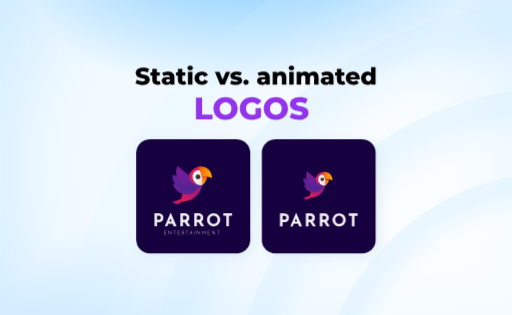
t = 0.00 s
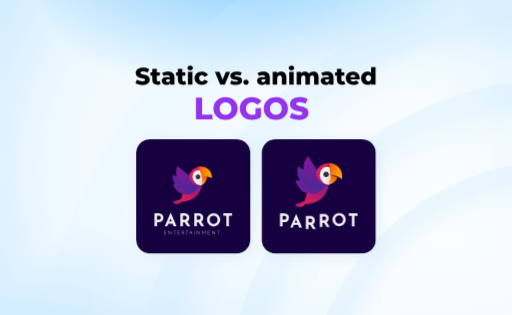
t = 0.67 s
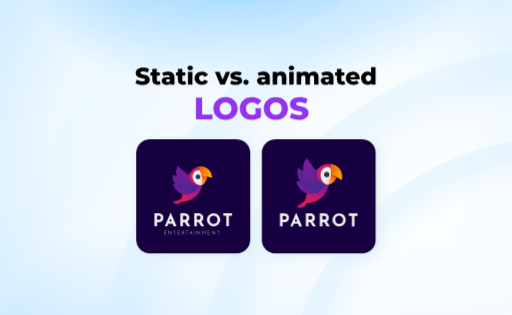
t = 1.33 s
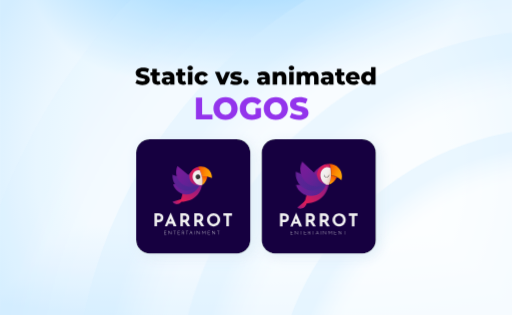
t = 2.00 s
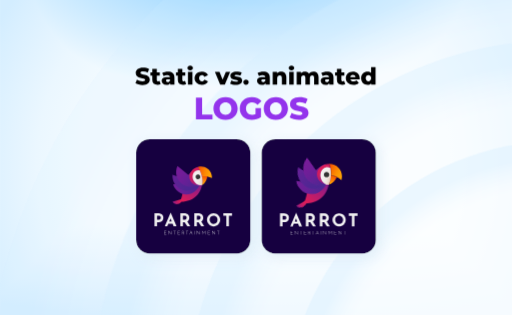
t = 2.67 s
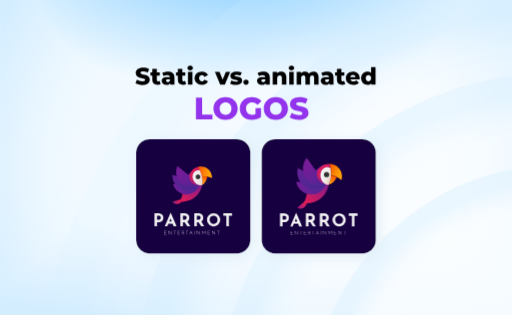
t = 3.33 s

The animated SVG that drew these frames (rendered in a browser with its animation timeline set to each time). Animation: 20 CSS @keyframes rules; one cycle of 4.00 s, repeats indefinitely.

<svg id="eme80RlWpH21" xmlns="http://www.w3.org/2000/svg" xmlns:xlink="http://www.w3.org/1999/xlink" viewBox="0 0 1300 800" shape-rendering="geometricPrecision" text-rendering="geometricPrecision" width="1300" height="800">
<style><![CDATA[
#eme80RlWpH26_ts {animation: eme80RlWpH26_ts__ts 4000ms linear infinite normal forwards}@keyframes eme80RlWpH26_ts__ts { 0% {transform: translate(1423px,1054.5px) scale(1,1)} 1.25% {transform: translate(1423px,1054.5px) scale(1,1);animation-timing-function: cubic-bezier(0.42,0,0.58,1)} 50% {transform: translate(1423px,1054.5px) scale(1.178274,1.178274);animation-timing-function: cubic-bezier(0.42,0,0.58,1)} 97.5% {transform: translate(1423px,1054.5px) scale(1,1)} 100% {transform: translate(1423px,1054.5px) scale(1,1)}} #eme80RlWpH27_ts {animation: eme80RlWpH27_ts__ts 4000ms linear infinite normal forwards}@keyframes eme80RlWpH27_ts__ts { 0% {transform: translate(1423.000122px,1054.500122px) scale(1,1)} 2.5% {transform: translate(1423.000122px,1054.500122px) scale(1,1);animation-timing-function: cubic-bezier(0.42,0,0.58,1)} 51.25% {transform: translate(1423.000122px,1054.500122px) scale(1.178274,1.178274);animation-timing-function: cubic-bezier(0.42,0,0.58,1)} 98.75% {transform: translate(1423.000122px,1054.500122px) scale(1,1)} 100% {transform: translate(1423.000122px,1054.500122px) scale(1,1)}} #eme80RlWpH28_ts {animation: eme80RlWpH28_ts__ts 4000ms linear infinite normal forwards}@keyframes eme80RlWpH28_ts__ts { 0% {transform: translate(1422.999939px,1054.499939px) scale(1,1)} 3.75% {transform: translate(1422.999939px,1054.499939px) scale(1,1);animation-timing-function: cubic-bezier(0.42,0,0.58,1)} 52.5% {transform: translate(1422.999939px,1054.499939px) scale(1.178274,1.178274);animation-timing-function: cubic-bezier(0.42,0,0.58,1)} 100% {transform: translate(1422.999939px,1054.499939px) scale(1,1)}} #eme80RlWpH29_ts {animation: eme80RlWpH29_ts__ts 4000ms linear infinite normal forwards}@keyframes eme80RlWpH29_ts__ts { 0% {transform: translate(1423px,1054.5px) scale(1,1);animation-timing-function: cubic-bezier(0.42,0,0.58,1)} 48.75% {transform: translate(1423px,1054.5px) scale(1.178274,1.178274);animation-timing-function: cubic-bezier(0.42,0,0.58,1)} 96.25% {transform: translate(1423px,1054.5px) scale(1,1)} 100% {transform: translate(1423px,1054.5px) scale(1,1)}} #eme80RlWpH253_ts {animation: eme80RlWpH253_ts__ts 4000ms linear infinite normal forwards}@keyframes eme80RlWpH253_ts__ts { 0% {transform: translate(302.387596px,234.251274px) scale(0.65,0.65);animation-timing-function: cubic-bezier(0.175,0.885,0.32,1.275)} 25% {transform: translate(302.387596px,234.251274px) scale(1,1)} 90% {transform: translate(302.387596px,234.251274px) scale(1,1);animation-timing-function: cubic-bezier(0.68,-0.55,0.265,1.55)} 100% {transform: translate(302.387596px,234.251274px) scale(0.65,0.65)}} #eme80RlWpH256_tr {animation: eme80RlWpH256_tr__tr 4000ms linear infinite normal forwards}@keyframes eme80RlWpH256_tr__tr { 0% {transform: translate(331.399262px,226.385874px) rotate(0deg)} 5% {transform: translate(331.399262px,226.385874px) rotate(8.349002deg)} 12.5% {transform: translate(331.399262px,226.385874px) rotate(0deg)} 17.5% {transform: translate(331.399262px,226.385874px) rotate(8.349002deg)} 25% {transform: translate(331.399262px,226.385874px) rotate(0deg)} 37.5% {transform: translate(331.399262px,226.385874px) rotate(8.349002deg)} 52.5% {transform: translate(331.399262px,226.385874px) rotate(-4.130116deg)} 67.5% {transform: translate(331.399262px,226.385874px) rotate(6.13516deg);animation-timing-function: cubic-bezier(0.39,0.575,0.565,1)} 80% {transform: translate(331.399262px,226.385874px) rotate(-4.130116deg)} 85% {transform: translate(331.399262px,226.385874px) rotate(8.349002deg)} 90% {transform: translate(331.399262px,226.385874px) rotate(-4.130116deg)} 95% {transform: translate(331.399262px,226.385874px) rotate(8.349002deg)} 100% {transform: translate(331.399262px,226.385874px) rotate(0deg)}} #eme80RlWpH257_tr {animation: eme80RlWpH257_tr__tr 4000ms linear infinite normal forwards}@keyframes eme80RlWpH257_tr__tr { 0% {transform: translate(330.162997px,222.471037px) rotate(0deg)} 5% {transform: translate(330.162997px,222.471037px) rotate(16.009602deg)} 12.5% {transform: translate(330.162997px,222.471037px) rotate(0deg)} 17.5% {transform: translate(330.162997px,222.471037px) rotate(16.009602deg)} 25% {transform: translate(330.162997px,222.471037px) rotate(0deg)} 37.5% {transform: translate(330.162997px,222.471037px) rotate(16.009602deg)} 52.5% {transform: translate(330.162997px,222.471037px) rotate(0deg)} 67.5% {transform: translate(330.162997px,222.471037px) rotate(12.389701deg);animation-timing-function: cubic-bezier(0.39,0.575,0.565,1)} 80% {transform: translate(330.162997px,222.471037px) rotate(0deg)} 85% {transform: translate(330.162997px,222.471037px) rotate(16.009602deg)} 90% {transform: translate(330.162997px,222.471037px) rotate(0deg)} 95% {transform: translate(330.162997px,222.471037px) rotate(16.009602deg)} 100% {transform: translate(330.162997px,222.471037px) rotate(0deg)}} #eme80RlWpH258_tr {animation: eme80RlWpH258_tr__tr 4000ms linear infinite normal forwards}@keyframes eme80RlWpH258_tr__tr { 0% {transform: translate(326.995069px,218.324399px) rotate(0deg)} 5% {transform: translate(326.995069px,218.324399px) rotate(21.846117deg)} 12.5% {transform: translate(326.995069px,218.324399px) rotate(0deg)} 17.5% {transform: translate(326.995069px,218.324399px) rotate(21.846117deg)} 25% {transform: translate(326.995069px,218.324399px) rotate(0deg)} 37.5% {transform: translate(326.995069px,218.324399px) rotate(21.846117deg)} 52.5% {transform: translate(326.995069px,218.324399px) rotate(0deg)} 67.5% {transform: translate(326.995069px,218.324399px) rotate(16.407214deg);animation-timing-function: cubic-bezier(0.39,0.575,0.565,1)} 80% {transform: translate(326.995069px,218.324399px) rotate(0deg)} 85% {transform: translate(326.995069px,218.324399px) rotate(21.846117deg)} 90% {transform: translate(326.995069px,218.324399px) rotate(0deg)} 95% {transform: translate(326.995069px,218.324399px) rotate(21.846117deg)} 100% {transform: translate(326.995069px,218.324399px) rotate(0deg)}} #eme80RlWpH259_tr {animation: eme80RlWpH259_tr__tr 4000ms linear infinite normal forwards}@keyframes eme80RlWpH259_tr__tr { 0% {transform: translate(349.966333px,220.737874px) rotate(-15.468541deg)} 10% {transform: translate(349.966333px,220.737874px) rotate(-15.468541deg);animation-timing-function: cubic-bezier(0.175,0.885,0.32,1.275)} 42.5% {transform: translate(349.966333px,220.737874px) rotate(0deg)} 90% {transform: translate(349.966333px,220.737874px) rotate(0deg);animation-timing-function: cubic-bezier(0.68,-0.55,0.265,1.55)} 100% {transform: translate(349.966333px,220.737874px) rotate(-15.468541deg)}} #eme80RlWpH261_to {animation: eme80RlWpH261_to__to 4000ms linear infinite normal forwards}@keyframes eme80RlWpH261_to__to { 0% {transform: translate(348.654347px,224.664516px)} 10% {transform: translate(348.654347px,224.664516px)} 20% {transform: translate(345.208743px,224.395507px)} 30% {transform: translate(348.654347px,224.664516px)} 100% {transform: translate(348.654347px,224.664516px)}} #eme80RlWpH261_tr {animation: eme80RlWpH261_tr__tr 4000ms linear infinite normal forwards}@keyframes eme80RlWpH261_tr__tr { 0% {transform: rotate(0deg)} 10% {transform: rotate(0deg)} 20% {transform: rotate(15.044344deg)} 30% {transform: rotate(0deg)} 100% {transform: rotate(0deg)}} #eme80RlWpH264 {animation: eme80RlWpH264__m 4000ms linear infinite normal forwards}@keyframes eme80RlWpH264__m { 0% {d: path('M83.587,43.768C83.587,48.419,76.564,48.409,76.564,43.768C76.596339,41.851752,78.158979,40.31526,80.0755,40.31526C81.992021,40.31526,83.554661,41.851752,83.587,43.768Z')} 40% {d: path('M83.587,43.768C83.587,48.419,76.564,48.409,76.564,43.768C76.596339,41.851752,78.158979,40.31526,80.0755,40.31526C81.992021,40.31526,83.554661,41.851752,83.587,43.768Z');animation-timing-function: cubic-bezier(0.23,1,0.32,1)} 52.5% {d: path('M83.587,43.768C83.587,48.419,76.564,48.409,76.564,43.768C76.596339,41.851752,76.344379,46.583984,80.017223,46.801892C83.690067,47.0198,83.554661,41.851752,83.587,43.768Z');animation-timing-function: cubic-bezier(0.755,0.05,0.855,0.06)} 65% {d: path('M83.587,43.768C83.587,48.419,76.564,48.409,76.564,43.768C76.596339,41.851752,78.158979,40.31526,80.0755,40.31526C81.992021,40.31526,83.554661,41.851752,83.587,43.768Z')} 100% {d: path('M83.587,43.768C83.587,48.419,76.564,48.409,76.564,43.768C76.596339,41.851752,78.158979,40.31526,80.0755,40.31526C81.992021,40.31526,83.554661,41.851752,83.587,43.768Z')}} #eme80RlWpH265_tr {animation: eme80RlWpH265_tr__tr 4000ms linear infinite normal forwards}@keyframes eme80RlWpH265_tr__tr { 0% {transform: translate(243.253967px,299.297643px) rotate(25.425032deg);animation-timing-function: cubic-bezier(0.6,-0.28,0.735,0.045)} 25% {transform: translate(243.253967px,299.297643px) rotate(0deg)} 37.5% {transform: translate(243.253967px,299.297643px) rotate(13.478825deg)} 52.5% {transform: translate(243.253967px,299.297643px) rotate(0deg)} 67.5% {transform: translate(243.253967px,299.297643px) rotate(13.478825deg);animation-timing-function: cubic-bezier(0.39,0.575,0.565,1)} 80% {transform: translate(243.253967px,299.297643px) rotate(13.478825deg);animation-timing-function: cubic-bezier(0.39,0.575,0.565,1)} 85% {transform: translate(243.253967px,299.297643px) rotate(0deg)} 90% {transform: translate(243.253967px,299.297643px) rotate(13.478825deg)} 95% {transform: translate(243.253967px,299.297643px) rotate(13.478825deg);animation-timing-function: cubic-bezier(0.39,0.575,0.565,1)} 100% {transform: translate(243.253967px,299.297643px) rotate(25.425032deg)}} #eme80RlWpH268_to {animation: eme80RlWpH268_to__to 4000ms linear infinite normal forwards}@keyframes eme80RlWpH268_to__to { 0% {transform: translate(149.385269px,234.668442px);animation-timing-function: cubic-bezier(0.6,-0.28,0.735,0.045)} 8.5% {transform: translate(149.385269px,249.352838px)} 16% {transform: translate(149.385269px,234.668442px)} 100% {transform: translate(149.385269px,234.668442px)}} #eme80RlWpH269_to {animation: eme80RlWpH269_to__to 4000ms linear infinite normal forwards}@keyframes eme80RlWpH269_to__to { 0% {transform: translate(203.645004px,233.480003px)} 3.5% {transform: translate(203.645004px,233.480003px);animation-timing-function: cubic-bezier(0.6,-0.28,0.735,0.045)} 12% {transform: translate(203.643421px,248.150829px)} 19.5% {transform: translate(203.645004px,233.480003px)} 100% {transform: translate(203.645004px,233.480003px)}} #eme80RlWpH270_to {animation: eme80RlWpH270_to__to 4000ms linear infinite normal forwards}@keyframes eme80RlWpH270_to__to { 0% {transform: translate(271.274963px,234.687981px)} 7% {transform: translate(271.274963px,234.687981px);animation-timing-function: cubic-bezier(0.6,-0.28,0.735,0.045)} 15.5% {transform: translate(271.274963px,249.38161px)} 23% {transform: translate(271.274963px,234.687981px)} 100% {transform: translate(271.274963px,234.687981px)}} #eme80RlWpH271_to {animation: eme80RlWpH271_to__to 4000ms linear infinite normal forwards}@keyframes eme80RlWpH271_to__to { 0% {transform: translate(335.62999px,234.688072px)} 10.5% {transform: translate(335.62999px,234.688072px);animation-timing-function: cubic-bezier(0.6,-0.28,0.735,0.045)} 19% {transform: translate(335.547307px,249.345896px)} 26.5% {transform: translate(335.62999px,234.688072px)} 100% {transform: translate(335.62999px,234.688072px)}} #eme80RlWpH272_to {animation: eme80RlWpH272_to__to 4000ms linear infinite normal forwards}@keyframes eme80RlWpH272_to__to { 0% {transform: translate(401.865189px,234.655281px)} 14% {transform: translate(401.865189px,234.655281px);animation-timing-function: cubic-bezier(0.6,-0.28,0.735,0.045)} 22.5% {transform: translate(402.06761px,249.027128px)} 30% {transform: translate(401.865189px,234.655281px)} 100% {transform: translate(401.865189px,234.655281px)}} #eme80RlWpH273_to {animation: eme80RlWpH273_to__to 4000ms linear infinite normal forwards}@keyframes eme80RlWpH273_to__to { 0% {transform: translate(466.85498px,234.650002px)} 17.5% {transform: translate(466.85498px,234.650002px);animation-timing-function: cubic-bezier(0.6,-0.28,0.735,0.045)} 26% {transform: translate(466.85498px,249.224269px)} 33.5% {transform: translate(466.85498px,234.650002px)} 100% {transform: translate(466.85498px,234.650002px)}} #eme80RlWpH290_to {animation: eme80RlWpH290_to__to 4000ms linear infinite normal forwards}@keyframes eme80RlWpH290_to__to { 0% {transform: translate(22.968363px,292.993303px)} 35% {transform: translate(22.968363px,292.993303px);animation-timing-function: cubic-bezier(0.445,0.05,0.55,0.95)} 50% {transform: translate(296.542943px,294.006543px)} 90% {transform: translate(296.542943px,294.006543px);animation-timing-function: cubic-bezier(0.445,0.05,0.55,0.95)} 100% {transform: translate(568.092344px,294.006543px)}}
]]></style>
<defs><radialGradient id="eme80RlWpH22-fill" cx="0" cy="0" r="2205.2081" spreadMethod="pad" gradientUnits="userSpaceOnUse" gradientTransform="matrix(1 0 0 0.4543 631.5532 -129.977469)"><stop id="eme80RlWpH22-fill-0" offset="0%" stop-color="#7bc9ff"/><stop id="eme80RlWpH22-fill-1" offset="35.41%" stop-color="#f2faff"/><stop id="eme80RlWpH22-fill-2" offset="55.81%" stop-color="#fff"/><stop id="eme80RlWpH22-fill-3" offset="66.86%" stop-color="#f8fcff"/><stop id="eme80RlWpH22-fill-4" offset="82.68%" stop-color="#e5f4ff"/><stop id="eme80RlWpH22-fill-5" offset="94.31%" stop-color="#d3edff"/></radialGradient><radialGradient id="eme80RlWpH23-fill" cx="0" cy="0" r="775.2206" spreadMethod="pad" gradientUnits="userSpaceOnUse" gradientTransform="matrix(1 0 0 1.0161 633.7927 422.394781)"><stop id="eme80RlWpH23-fill-0" offset="35.41%" stop-color="#f2faff"/><stop id="eme80RlWpH23-fill-1" offset="55.81%" stop-color="#f2faff"/><stop id="eme80RlWpH23-fill-2" offset="69.77%" stop-color="#ebf7ff"/><stop id="eme80RlWpH23-fill-3" offset="89.76%" stop-color="#d8efff"/><stop id="eme80RlWpH23-fill-4" offset="94.31%" stop-color="#d3edff"/></radialGradient><radialGradient id="eme80RlWpH26-fill" cx="0" cy="0" r="1289.5164" spreadMethod="pad" gradientUnits="userSpaceOnUse" gradientTransform="translate(0 0)"><stop id="eme80RlWpH26-fill-0" offset="82.8%" stop-color="#fff"/><stop id="eme80RlWpH26-fill-1" offset="86.11%" stop-color="#f8fcff"/><stop id="eme80RlWpH26-fill-2" offset="90.84%" stop-color="#e5f4ff"/><stop id="eme80RlWpH26-fill-3" offset="94.31%" stop-color="#d3edff"/></radialGradient><radialGradient id="eme80RlWpH27-fill" cx="0" cy="0" r="1050.2704" spreadMethod="pad" gradientUnits="userSpaceOnUse" gradientTransform="translate(0 0)"><stop id="eme80RlWpH27-fill-0" offset="82.8%" stop-color="#fff"/><stop id="eme80RlWpH27-fill-1" offset="86.11%" stop-color="#f8fcff"/><stop id="eme80RlWpH27-fill-2" offset="90.84%" stop-color="#e5f4ff"/><stop id="eme80RlWpH27-fill-3" offset="94.31%" stop-color="#d3edff"/></radialGradient><radialGradient id="eme80RlWpH28-fill" cx="0" cy="0" r="832.2635" spreadMethod="pad" gradientUnits="userSpaceOnUse" gradientTransform="translate(0 0)"><stop id="eme80RlWpH28-fill-0" offset="82.8%" stop-color="#fff"/><stop id="eme80RlWpH28-fill-1" offset="86.11%" stop-color="#f8fcff"/><stop id="eme80RlWpH28-fill-2" offset="90.84%" stop-color="#e5f4ff"/><stop id="eme80RlWpH28-fill-3" offset="94.31%" stop-color="#d3edff"/></radialGradient><radialGradient id="eme80RlWpH29-fill" cx="0" cy="0" r="619.2549" spreadMethod="pad" gradientUnits="userSpaceOnUse" gradientTransform="translate(0 0)"><stop id="eme80RlWpH29-fill-0" offset="82.8%" stop-color="#fff"/><stop id="eme80RlWpH29-fill-1" offset="86.11%" stop-color="#f8fcff"/><stop id="eme80RlWpH29-fill-2" offset="90.84%" stop-color="#e5f4ff"/><stop id="eme80RlWpH29-fill-3" offset="94.31%" stop-color="#d3edff"/></radialGradient><filter id="eme80RlWpH212-filter" x="-150%" width="400%" y="-150%" height="400%"><feGaussianBlur id="eme80RlWpH212-filter-drop-shadow-0-blur" in="SourceAlpha" stdDeviation="16,16"/><feOffset id="eme80RlWpH212-filter-drop-shadow-0-offset" dx="8" dy="8" result="tmp"/><feFlood id="eme80RlWpH212-filter-drop-shadow-0-flood" flood-color="#dfedf6"/><feComposite id="eme80RlWpH212-filter-drop-shadow-0-composite" operator="in" in2="tmp"/><feMerge id="eme80RlWpH212-filter-drop-shadow-0-merge" result="result"><feMergeNode id="eme80RlWpH212-filter-drop-shadow-0-merge-node-1"/><feMergeNode id="eme80RlWpH212-filter-drop-shadow-0-merge-node-2" in="SourceGraphic"/></feMerge></filter><filter id="eme80RlWpH213-filter" x="-150%" width="400%" y="-150%" height="400%"><feGaussianBlur id="eme80RlWpH213-filter-drop-shadow-0-blur" in="SourceAlpha" stdDeviation="16,16"/><feOffset id="eme80RlWpH213-filter-drop-shadow-0-offset" dx="8" dy="8" result="tmp"/><feFlood id="eme80RlWpH213-filter-drop-shadow-0-flood" flood-color="#dfedf6"/><feComposite id="eme80RlWpH213-filter-drop-shadow-0-composite" operator="in" in2="tmp"/><feMerge id="eme80RlWpH213-filter-drop-shadow-0-merge" result="result"><feMergeNode id="eme80RlWpH213-filter-drop-shadow-0-merge-node-1"/><feMergeNode id="eme80RlWpH213-filter-drop-shadow-0-merge-node-2" in="SourceGraphic"/></feMerge></filter><linearGradient id="eme80RlWpH218-fill" x1="240.271632" y1="309.009212" x2="357.138883" y2="162.707706" spreadMethod="pad" gradientUnits="userSpaceOnUse" gradientTransform="translate(0 0)"><stop id="eme80RlWpH218-fill-0" offset="1%" stop-color="#df1d57"/><stop id="eme80RlWpH218-fill-1" offset="67.8492%" stop-color="#881b8a"/><stop id="eme80RlWpH218-fill-2" offset="100%" stop-color="#771b94"/></linearGradient><linearGradient id="eme80RlWpH220-fill" x1="335.55" y1="243.09" x2="181.45" y2="250.85" spreadMethod="pad" gradientUnits="userSpaceOnUse" gradientTransform="translate(0 0)"><stop id="eme80RlWpH220-fill-0" offset="1%" stop-color="#4b2792"/><stop id="eme80RlWpH220-fill-1" offset="52%" stop-color="#652196"/><stop id="eme80RlWpH220-fill-2" offset="100%" stop-color="#781c99"/></linearGradient><linearGradient id="eme80RlWpH221-fill" x1="327.990476" y1="243.474259" x2="142.06523" y2="188.143338" spreadMethod="pad" gradientUnits="userSpaceOnUse" gradientTransform="translate(0 0)"><stop id="eme80RlWpH221-fill-0" offset="0%" stop-color="#4b2792"/><stop id="eme80RlWpH221-fill-1" offset="29%" stop-color="#4f2693"/><stop id="eme80RlWpH221-fill-2" offset="60%" stop-color="#5d2395"/><stop id="eme80RlWpH221-fill-3" offset="93%" stop-color="#721d98"/><stop id="eme80RlWpH221-fill-4" offset="100%" stop-color="#781c99"/></linearGradient><linearGradient id="eme80RlWpH222-fill" x1="325.51" y1="239.5" x2="204.63" y2="152.98" spreadMethod="pad" gradientUnits="userSpaceOnUse" gradientTransform="translate(0 0)"><stop id="eme80RlWpH222-fill-0" offset="1%" stop-color="#4b2792"/><stop id="eme80RlWpH222-fill-1" offset="35%" stop-color="#612295"/><stop id="eme80RlWpH222-fill-2" offset="72%" stop-color="#721d98"/><stop id="eme80RlWpH222-fill-3" offset="100%" stop-color="#781c99"/></linearGradient><linearGradient id="eme80RlWpH224-fill" x1="341.38" y1="145.83" x2="413.1" y2="181.24" spreadMethod="pad" gradientUnits="userSpaceOnUse" gradientTransform="translate(0 0)"><stop id="eme80RlWpH224-fill-0" offset="0%" stop-color="#f44403"/><stop id="eme80RlWpH224-fill-1" offset="0%" stop-color="#f44503"/><stop id="eme80RlWpH224-fill-2" offset="31%" stop-color="#f96e03"/><stop id="eme80RlWpH224-fill-3" offset="59%" stop-color="#fc8c02"/><stop id="eme80RlWpH224-fill-4" offset="83%" stop-color="#fe9e02"/><stop id="eme80RlWpH224-fill-5" offset="100%" stop-color="#ffa502"/></linearGradient><linearGradient id="eme80RlWpH225-fill" x1="357.08" y1="221.33" x2="376.25" y2="177.6" spreadMethod="pad" gradientUnits="userSpaceOnUse" gradientTransform="translate(0 0)"><stop id="eme80RlWpH225-fill-0" offset="0%" stop-color="#ffa502"/><stop id="eme80RlWpH225-fill-1" offset="90%" stop-color="#f54e03"/><stop id="eme80RlWpH225-fill-2" offset="100%" stop-color="#f44403"/></linearGradient><linearGradient id="eme80RlWpH226-fill" x1="302.71" y1="132.41" x2="356.4" y2="206.73" spreadMethod="pad" gradientUnits="userSpaceOnUse" gradientTransform="translate(0 0)"><stop id="eme80RlWpH226-fill-0" offset="1%" stop-color="#df1d57"/><stop id="eme80RlWpH226-fill-1" offset="20%" stop-color="#db1d59"/><stop id="eme80RlWpH226-fill-2" offset="39%" stop-color="#cf1d61"/><stop id="eme80RlWpH226-fill-3" offset="59%" stop-color="#ba1c6d"/><stop id="eme80RlWpH226-fill-4" offset="79%" stop-color="#9e1c7d"/><stop id="eme80RlWpH226-fill-5" offset="99%" stop-color="#791b93"/><stop id="eme80RlWpH226-fill-6" offset="100%" stop-color="#771b94"/></linearGradient><linearGradient id="eme80RlWpH227-fill" x1="314.79" y1="172.87" x2="390.03" y2="203.02" spreadMethod="pad" gradientUnits="userSpaceOnUse" gradientTransform="translate(0 0)"><stop id="eme80RlWpH227-fill-0" offset="0%" stop-color="#f2f2f2"/><stop id="eme80RlWpH227-fill-1" offset="21%" stop-color="#f2f0ef"/><stop id="eme80RlWpH227-fill-2" offset="36%" stop-color="#f1eae6"/><stop id="eme80RlWpH227-fill-3" offset="48%" stop-color="#efe0d7"/><stop id="eme80RlWpH227-fill-4" offset="58%" stop-color="#ecd1c2"/><stop id="eme80RlWpH227-fill-5" offset="69%" stop-color="#e9bea7"/><stop id="eme80RlWpH227-fill-6" offset="78%" stop-color="#e5a785"/><stop id="eme80RlWpH227-fill-7" offset="87%" stop-color="#e08c5d"/><stop id="eme80RlWpH227-fill-8" offset="96%" stop-color="#da6d2f"/><stop id="eme80RlWpH227-fill-9" offset="100%" stop-color="#d75b15"/></linearGradient><linearGradient id="eme80RlWpH229-fill" x1="241.157162" y1="306.337393" x2="210.486857" y2="352.84069" spreadMethod="pad" gradientUnits="userSpaceOnUse" gradientTransform="translate(0 0)"><stop id="eme80RlWpH229-fill-0" offset="0%" stop-color="#df1d57"/><stop id="eme80RlWpH229-fill-1" offset="18%" stop-color="#da1d5a"/><stop id="eme80RlWpH229-fill-2" offset="38%" stop-color="#cc1d62"/><stop id="eme80RlWpH229-fill-3" offset="60%" stop-color="#b51c70"/><stop id="eme80RlWpH229-fill-4" offset="83%" stop-color="#941c83"/><stop id="eme80RlWpH229-fill-5" offset="100%" stop-color="#771b94"/></linearGradient><linearGradient id="eme80RlWpH254-fill" x1="240.271632" y1="309.009212" x2="357.138883" y2="162.707706" spreadMethod="pad" gradientUnits="userSpaceOnUse" gradientTransform="translate(0 0)"><stop id="eme80RlWpH254-fill-0" offset="1%" stop-color="#df1d57"/><stop id="eme80RlWpH254-fill-1" offset="67.8492%" stop-color="#881b8a"/><stop id="eme80RlWpH254-fill-2" offset="100%" stop-color="#771b94"/></linearGradient><linearGradient id="eme80RlWpH256-fill" x1="335.55" y1="243.09" x2="181.45" y2="250.85" spreadMethod="pad" gradientUnits="userSpaceOnUse" gradientTransform="translate(0 0)"><stop id="eme80RlWpH256-fill-0" offset="1%" stop-color="#4b2792"/><stop id="eme80RlWpH256-fill-1" offset="52%" stop-color="#652196"/><stop id="eme80RlWpH256-fill-2" offset="100%" stop-color="#781c99"/></linearGradient><linearGradient id="eme80RlWpH257-fill" x1="327.990476" y1="243.474259" x2="142.06523" y2="188.143338" spreadMethod="pad" gradientUnits="userSpaceOnUse" gradientTransform="translate(0 0)"><stop id="eme80RlWpH257-fill-0" offset="0%" stop-color="#4b2792"/><stop id="eme80RlWpH257-fill-1" offset="29%" stop-color="#4f2693"/><stop id="eme80RlWpH257-fill-2" offset="60%" stop-color="#5d2395"/><stop id="eme80RlWpH257-fill-3" offset="93%" stop-color="#721d98"/><stop id="eme80RlWpH257-fill-4" offset="100%" stop-color="#781c99"/></linearGradient><linearGradient id="eme80RlWpH258-fill" x1="325.51" y1="239.5" x2="204.63" y2="152.98" spreadMethod="pad" gradientUnits="userSpaceOnUse" gradientTransform="translate(0 0)"><stop id="eme80RlWpH258-fill-0" offset="1%" stop-color="#4b2792"/><stop id="eme80RlWpH258-fill-1" offset="35%" stop-color="#612295"/><stop id="eme80RlWpH258-fill-2" offset="72%" stop-color="#721d98"/><stop id="eme80RlWpH258-fill-3" offset="100%" stop-color="#781c99"/></linearGradient><linearGradient id="eme80RlWpH260-fill" x1="341.38" y1="145.83" x2="413.1" y2="181.24" spreadMethod="pad" gradientUnits="userSpaceOnUse" gradientTransform="translate(0 0)"><stop id="eme80RlWpH260-fill-0" offset="0%" stop-color="#f44403"/><stop id="eme80RlWpH260-fill-1" offset="0%" stop-color="#f44503"/><stop id="eme80RlWpH260-fill-2" offset="31%" stop-color="#f96e03"/><stop id="eme80RlWpH260-fill-3" offset="59%" stop-color="#fc8c02"/><stop id="eme80RlWpH260-fill-4" offset="83%" stop-color="#fe9e02"/><stop id="eme80RlWpH260-fill-5" offset="100%" stop-color="#ffa502"/></linearGradient><linearGradient id="eme80RlWpH261-fill" x1="357.08" y1="221.33" x2="376.25" y2="177.6" spreadMethod="pad" gradientUnits="userSpaceOnUse" gradientTransform="translate(0 0)"><stop id="eme80RlWpH261-fill-0" offset="0%" stop-color="#ffa502"/><stop id="eme80RlWpH261-fill-1" offset="90%" stop-color="#f54e03"/><stop id="eme80RlWpH261-fill-2" offset="100%" stop-color="#f44403"/></linearGradient><linearGradient id="eme80RlWpH262-fill" x1="302.71" y1="132.41" x2="356.4" y2="206.73" spreadMethod="pad" gradientUnits="userSpaceOnUse" gradientTransform="translate(0 0)"><stop id="eme80RlWpH262-fill-0" offset="1%" stop-color="#df1d57"/><stop id="eme80RlWpH262-fill-1" offset="20%" stop-color="#db1d59"/><stop id="eme80RlWpH262-fill-2" offset="39%" stop-color="#cf1d61"/><stop id="eme80RlWpH262-fill-3" offset="59%" stop-color="#ba1c6d"/><stop id="eme80RlWpH262-fill-4" offset="79%" stop-color="#9e1c7d"/><stop id="eme80RlWpH262-fill-5" offset="99%" stop-color="#791b93"/><stop id="eme80RlWpH262-fill-6" offset="100%" stop-color="#771b94"/></linearGradient><linearGradient id="eme80RlWpH263-fill" x1="314.79" y1="172.87" x2="390.03" y2="203.02" spreadMethod="pad" gradientUnits="userSpaceOnUse" gradientTransform="translate(0 0)"><stop id="eme80RlWpH263-fill-0" offset="0%" stop-color="#f2f2f2"/><stop id="eme80RlWpH263-fill-1" offset="21%" stop-color="#f2f0ef"/><stop id="eme80RlWpH263-fill-2" offset="36%" stop-color="#f1eae6"/><stop id="eme80RlWpH263-fill-3" offset="48%" stop-color="#efe0d7"/><stop id="eme80RlWpH263-fill-4" offset="58%" stop-color="#ecd1c2"/><stop id="eme80RlWpH263-fill-5" offset="69%" stop-color="#e9bea7"/><stop id="eme80RlWpH263-fill-6" offset="78%" stop-color="#e5a785"/><stop id="eme80RlWpH263-fill-7" offset="87%" stop-color="#e08c5d"/><stop id="eme80RlWpH263-fill-8" offset="96%" stop-color="#da6d2f"/><stop id="eme80RlWpH263-fill-9" offset="100%" stop-color="#d75b15"/></linearGradient><linearGradient id="eme80RlWpH265-fill" x1="241.157162" y1="306.337393" x2="210.486857" y2="352.84069" spreadMethod="pad" gradientUnits="userSpaceOnUse" gradientTransform="translate(0 0)"><stop id="eme80RlWpH265-fill-0" offset="0%" stop-color="#df1d57"/><stop id="eme80RlWpH265-fill-1" offset="18%" stop-color="#da1d5a"/><stop id="eme80RlWpH265-fill-2" offset="38%" stop-color="#cc1d62"/><stop id="eme80RlWpH265-fill-3" offset="60%" stop-color="#b51c70"/><stop id="eme80RlWpH265-fill-4" offset="83%" stop-color="#941c83"/><stop id="eme80RlWpH265-fill-5" offset="100%" stop-color="#771b94"/></linearGradient></defs><rect width="1300" height="805.583" rx="0" ry="0" fill="url(#eme80RlWpH22-fill)"/><rect style="mix-blend-mode:darken" width="1300" height="805.583" rx="0" ry="0" fill="url(#eme80RlWpH23-fill)"/><g clip-path="url(#eme80RlWpH210)"><g><g id="eme80RlWpH26_ts" transform="translate(1423,1054.5) scale(1,1)"><circle style="mix-blend-mode:multiply" r="1289.52" transform="translate(0,0)" opacity="0.15" fill="url(#eme80RlWpH26-fill)"/></g><g id="eme80RlWpH27_ts" transform="translate(1423.000122,1054.500122) scale(1,1)"><circle style="mix-blend-mode:multiply" r="1050.27" transform="translate(-0.000122,-0.000122)" opacity="0.35" fill="url(#eme80RlWpH27-fill)"/></g><g id="eme80RlWpH28_ts" transform="translate(1422.999939,1054.499939) scale(1,1)"><circle style="mix-blend-mode:multiply" r="832.263" transform="translate(0.000061,0.000061)" opacity="0.35" fill="url(#eme80RlWpH28-fill)"/></g><g id="eme80RlWpH29_ts" transform="translate(1423,1054.5) scale(1,1)"><circle style="mix-blend-mode:multiply" r="619.255" transform="translate(0,0)" opacity="0.4" fill="url(#eme80RlWpH29-fill)"/></g></g><clipPath id="eme80RlWpH210"><rect width="1300" height="800" rx="0" ry="0" fill="none"/></clipPath></g><rect width="290" height="290" rx="34.4308" ry="34.4308" transform="translate(345.61 353.717)" filter="url(#eme80RlWpH212-filter)" fill="#180141"/><rect width="290" height="290" rx="34.4308" ry="34.4308" transform="translate(664.39 353.717)" filter="url(#eme80RlWpH213-filter)" fill="#180141"/><path d="M497.4712,247.9814h15.6533v42.9273h26.4048v12.4113h-42.0581Zm44.5063,27.6695c0-16.6021,13.044-28.7764,30.7525-28.7764s30.7529,12.1743,30.7529,28.7764-13.0444,28.7763-30.7529,28.7763-30.7525-12.1748-30.7525-28.7763Zm45.6944,0c0-9.5659-6.562-15.8111-14.9419-15.8111s-14.9414,6.2452-14.9414,15.8111s6.5615,15.811,14.9414,15.811s14.9419-6.2456,14.9419-15.811Zm61.1064-1.1861h13.835v22.9263c-6.4033,4.5855-15.1787,7.0361-23.2422,7.0361-17.6294,0-30.5156-11.9375-30.5156-28.7763s12.8862-28.7764,30.8315-28.7764c10.3565,0,18.7368,3.5576,24.1909,10.1192l-9.9609,9.0122c-3.328132-3.967514-8.261833-6.231033-13.44-6.1661-9.4863,0-15.811,6.2452-15.811,15.8111c0,9.3286,6.3247,15.811,15.6528,15.811c2.918959.022224,5.807004-.598575,8.459-1.8183Zm20.9453,1.1861c0-16.6021,13.045-28.7764,30.753-28.7764s30.7534,12.1743,30.7534,28.7764-13.044,28.7763-30.7529,28.7763-30.7535-12.1748-30.7535-28.7763Zm45.6944,0c0-9.5659-6.5616-15.8111-14.9414-15.8111s-14.9414,6.2452-14.9414,15.8111s6.5615,15.811,14.9414,15.811s14.9414-6.2456,14.9414-15.811ZM735.5742,298.34l5.1387-11.5419c5.463203,3.477408,11.786275,5.366016,18.2617,5.4545c6.4824,0,9.0127-1.8183,9.0127-4.5063c0-8.7749-31.4648-2.3716-31.4648-22.9258c0-9.8823,8.0644-17.9458,24.5078-17.9458c7.1943,0,14.625,1.66,20.08,4.8223l-4.8223,11.6211c-4.682598-2.66464-9.950993-4.131123-15.3369-4.2691-6.5616,0-8.9336,2.2139-8.9336,4.981c0,8.459,31.3857,2.1343,31.3857,22.5307c0,9.6446-8.0644,17.8667-24.5078,17.8667-9.0907-.0002-18.1034-2.4508-23.3212-6.0874Z" fill="#9334ec"/><path d="M343.8984,211.22l3.9214-8.8086c4.169388,2.654003,8.995042,4.095467,13.937,4.1631c4.9473,0,6.878-1.3877,6.878-3.4394c0-6.6973-24.0122-1.81-24.0122-17.4961c0-7.542,6.1538-13.6963,18.7031-13.6963c5.336785-.085706,10.608488,1.180352,15.3243,3.6803l-3.6807,8.8692c-3.573476-2.03396-7.594173-3.153404-11.7046-3.2588-5.0073,0-6.8173,1.69-6.8173,3.8018c0,6.455,23.9521,1.6289,23.9521,17.1943c0,7.3613-6.1538,13.6357-18.7031,13.6357-6.9381,0-13.8164-1.8701-17.798-4.6452Zm64.0137,2.4737c-2.437886,1.329279-5.189563,1.975366-7.9643,1.87-8.3863,0-13.273-4.1026-13.273-12.4893v-10.98h-4.7666v-8.5674h4.7666v-8.507h11.4634v8.5069h7.4809v8.5674h-7.4809v10.86c0,2.4131,1.3872,3.74,3.4389,3.74c1.242187.012343,2.460051-.344548,3.4991-1.0254Zm35.0532-16.833v18.16h-10.6792v-4.2236c-1.6289,3.1377-4.8867,4.7666-9.6533,4.7666-7.8432,0-12.187-4.4043-12.187-10.0752c0-6.0342,4.4043-9.7744,14.54-9.7744h6.5162c-.1807-3.3184-2.4131-5.1885-6.9385-5.1885-3.179773-.003577-6.280942.988068-8.8687,2.8359l-3.8613-7.7832c3.7407-2.4736,9.291-3.8008,14.4194-3.8008c10.6187-.0002,16.7124,4.7049,16.7124,15.0825Zm-11.4633,7.6621v-2.836h-4.9473c-3.68,0-5.0078,1.3281-5.0078,3.3184c0,1.9306,1.5688,3.3183,4.2837,3.3183c2.529063.14863,4.847588-1.405256,5.6714-3.801Zm41.268,9.1709c-2.43788,1.329293-5.189562,1.975381-7.9643,1.87-8.3863,0-13.273-4.1026-13.273-12.4893v-10.98h-4.7666v-8.5674h4.7666v-8.507h11.4634v8.5069h7.481v8.5674h-7.481v10.86c0,2.4131,1.3877,3.74,3.439,3.74c1.242158.01236,2.459995-.344534,3.499-1.0254Zm3.1372-41.087c0-3.4394,2.7749-6.0937,6.9986-6.0937s6.9985,2.4736,6.9985,5.9121c0,3.62-2.7754,6.2754-6.9985,6.2754s-6.9986-2.6556-6.9986-6.0941Zm1.2666,9.7139h11.4634v32.7h-11.4634Zm16.8325,16.29c0-9.835,7.7833-16.8331,18.7637-16.8331c7.4209,0,13.0923,3.3174,15.3247,8.9893l-8.8691,4.5254c-1.5684-3.0772-3.8613-4.4043-6.5156-4.4043-3.9825,0-7.12,2.7744-7.12,7.7227c0,5.0673,3.1372,7.8427,7.12,7.8427c2.6543,0,4.9472-1.3271,6.5156-4.4043l8.8691,4.5254c-2.2324,5.6709-7.9038,8.9893-15.3247,8.9893-10.98-.0002-18.7637-6.9992-18.7637-16.9537Zm90.439-16.29l-13.5146,32.7h-11.8252l-13.4541-32.7h11.7646l7.8438,19.97l8.2656-19.97Zm-.18,29.8643l3.439-7.8428c3.472969,1.982381,7.403886,3.022302,11.4028,3.0166c3.8614,0,5.1284-.8447,5.1284-2.2324c0-4.4043-19.3066.6035-19.3066-12.4893c0-6.1543,5.6714-10.8594,15.9282-10.8594c4.5855,0,9.6533.9649,12.9112,2.7745l-3.439,7.7832c-2.877991-1.599519-6.119535-2.430595-9.4121-2.4131-3.8613,0-5.249,1.0859-5.249,2.2929c0,4.5245,19.2465-.3623,19.2465,12.6094c0,6.0332-5.5507,10.7393-16.1694,10.7393-5.5505-.0003-11.2819-1.388-14.4797-3.3792Zm33.5454-3.4385c.065559-3.75174,3.125637-6.758813,6.87795-6.758813s6.812391,3.007073,6.87795,6.758813c-.032193,3.775706-3.102107,6.819557-6.87795,6.819557s-6.845757-3.043851-6.87795-6.819557ZM685.1421,196.86v18.16h-10.6792v-4.2236c-1.6289,3.1377-4.8867,4.7666-9.6533,4.7666-7.8433,0-12.187-4.4043-12.187-10.0752c0-6.0342,4.4043-9.7744,14.54-9.7744h6.5161c-.1807-3.3184-2.4131-5.1885-6.9385-5.1885-3.179743-.003583-6.280882.988064-8.8686,2.8359l-3.8613-7.7832c3.7407-2.4736,9.291-3.8008,14.4194-3.8008c10.6186.0005,16.7124,4.7056,16.7124,15.0832Zm-11.4634,7.6621v-2.836h-4.9473c-3.68,0-5.0078,1.3281-5.0078,3.3184c0,1.9306,1.5689,3.3183,4.2837,3.3183c2.528876.148725,4.847339-1.404834,5.6714-3.8003Zm53.5156-8.2051v18.7031h-11.4633v-16.833c0-4.7061-2.0513-6.6973-5.37-6.6973-3.68,0-6.5161,2.293-6.5161,7.7227v15.8076h-11.4631v-32.7h10.92v3.56c2.744347-2.7417,6.500259-4.226548,10.3775-4.1026c7.6625-.0002,13.515,4.4041,13.515,14.5399Zm5.9131-23.711c0-3.4394,2.7754-6.0937,6.999-6.0937s6.9991,2.4736,6.9991,5.9121c0,3.62-2.7754,6.2754-6.9991,6.2754s-6.999-2.6549-6.999-6.0934Zm1.2676,9.7139h11.4629v32.7h-11.4629Zm74.6914,13.9971v18.7031h-11.4629v-16.833c0-4.7061-1.9306-6.6973-4.9473-6.6973-3.3183,0-5.7324,2.2325-5.7324,7.3008v16.23h-11.4629v-16.833c0-4.7061-1.87-6.6973-4.9472-6.6973-3.3789,0-5.792,2.2325-5.792,7.3008v16.23h-11.4639v-32.7h10.9209v3.4385c2.54912-2.648762,6.100025-4.095186,9.7744-3.9815c4.4649,0,8.2657,1.6289,10.5586,5.128c2.786353-3.368425,6.97232-5.261039,11.3418-5.128c7.6016-.0008,13.2129,4.4035,13.2129,14.5393Zm37.8906.543v18.16h-10.6787v-4.2236c-1.63,3.1377-4.8877,4.7666-9.6533,4.7666-7.8438,0-12.1875-4.4043-12.1875-10.0752c0-6.0342,4.4043-9.7744,14.54-9.7744h6.5166c-.1816-3.3184-2.414-5.1885-6.9384-5.1885-3.17994-.003655-6.281291.987993-8.8692,2.8359l-3.8613-7.7832c3.7412-2.4736,9.291-3.8008,14.4189-3.8008c10.6192.0005,16.7129,4.7056,16.7129,15.0832Zm-11.4629,7.6621v-2.836h-4.9472c-3.6807,0-5.0078,1.3281-5.0078,3.3184c0,1.9306,1.5683,3.3183,4.2832,3.3183c2.528935.148599,4.847443-1.404881,5.6718-3.8003Zm41.2676,9.1709c-2.43804,1.329348-5.189897,1.975437-7.9648,1.87-8.3858,0-13.2725-4.1026-13.2725-12.4893v-10.98h-4.7666v-8.5674h4.7666v-8.5063h11.4639v8.5069h7.4805v8.5674h-7.4805v10.86c0,2.4131,1.3867,3.74,3.4385,3.74c1.242164.012402,2.460013-.344495,3.499-1.0254Zm36.6826-12.127h-23.77c.9649,3.3184,3.8008,5.249,8.0235,5.249c2.791465.097532,5.506369-.923311,7.542-2.8359l6.0332,6.2744c-3.1377,3.5-7.7227,5.31-13.9366,5.31-11.6445,0-19.1865-7.18-19.1865-16.9531c0-9.835,7.6631-16.8331,17.98-16.8331c9.6533,0,17.4961,6.1534,17.4961,16.9532-.001.8447-.1211,1.9306-.1817,2.8359Zm-23.9521-6.0332h13.3945c-.577266-3.246493-3.399834-5.611448-6.69725-5.611448s-6.119984,2.364955-6.69725,5.611448Zm64.1953-25.28v44.7676h-10.9209v-3.2578c-2.1719,2.5937-5.37,3.8008-9.5928,3.8008-8.93,0-16.1093-6.5156-16.1093-16.9531c0-10.378,7.18-16.8331,16.1093-16.8331c3.8008,0,6.878,1.086,9.05,3.378v-14.9023ZM942.4043,198.61c0-4.9483-2.9551-7.7227-6.8164-7.7227-3.9219,0-6.8789,2.7744-6.8789,7.7227c0,5.0068,2.957,7.8427,6.8789,7.8427c3.8613.0004,6.8164-2.8355,6.8164-7.8427Z"/><g transform="matrix(.55 0 0 0.55 323.981056 345.218756)"><g transform="matrix(.884191 0 0 0.884191 35.019205 27.128406)"><path d="M351.399319,204.061943c-.334587,22.391628-10.558377,108.625645-117.810505,108.928965c11.062208-21.087334,20.451971-74.634139,21.231971-81.514139C259.717634,186.368732,293.090179,145.272372,333.17,131.3c13.465891,22.040945,19.768513,46.978918,18.229319,72.761943Z" fill="url(#eme80RlWpH218-fill)" stroke-miterlimit="1"/><g><path d="M336.6,221.73c-8.502998,31.284517-36.905531,52.997761-69.325,52.997761s-60.822002-21.713244-69.325-52.997761Z" fill="url(#eme80RlWpH220-fill)" stroke-miterlimit="1"/><path d="M336.6,221.76c-19.940393,28.94831-56.79915,40.953487-89.963293,29.301726s-54.414393-44.07273-51.866707-79.131726Z" fill="url(#eme80RlWpH221-fill)" stroke-miterlimit="1"/><path d="M336.6,221.71c-28.715286,20.270324-67.448739,18.797159-94.541399-3.595729s-35.830952-60.156534-21.328601-92.174271Z" fill="url(#eme80RlWpH222-fill)" stroke-miterlimit="1"/></g><g transform="matrix(.963777-.266709 0.266709 0.963777-46.196013 101.335035)"><path d="M410.21,186.21c.005352,5.952882-.915666,11.870342-2.73,17.54-13.246445-12.459121-30.735693-19.433294-48.914274-19.92033q.21-3.87.201105-8.066544c.072199-15.988076-2.560842-31.783868-7.743519-46.908803L352.84,128.83c31.686194.005522,57.37,25.693806,57.37,57.38Z" fill="url(#eme80RlWpH224-fill)" stroke-miterlimit="1"/><path d="M385.69,189.53c-6.019786,17.211747-19.717776,30.542659-37.133869,35.942824c6.15-11.94.120247-43.771574.120247-43.771574s22.705174,1.089355,37.013622,7.82875Z" fill="url(#eme80RlWpH225-fill)" stroke-miterlimit="1"/><path d="M358.69,183.65l-.08,1.41c-.75,16.15-4,28.43-10.15,40.35-26.48-.15-53.85-18-53.85-48.14c0-26.59,25.84-48.7,56.57-48.41v0c5.182677,15.124935,7.792199,31.011924,7.72,47q0,3.92-.21,7.79Z" fill="url(#eme80RlWpH226-fill)" stroke-miterlimit="1"/><path d="M358.9,175.83q0,3.94-.21,7.82l-.08,1.41c-.75,16.15-3.91,28.5-10,40.42-1.29,0-2.7-.13-4-.22-14.55-1.74-27.94-14.2-32.45-31.81-5.6-21.85,4.61-43.35,22.8-48c7.206504-1.783318,14.817341-.850652,21.38,2.62c1.723808,9.152323,2.580933,18.446778,2.56,27.76Z" fill="url(#eme80RlWpH227-fill)" stroke-miterlimit="1"/><path d="M83.587,43.768c0,4.651-7.023,4.641-7.023,0c.032339-1.916248,1.594979-3.45274,3.5115-3.45274s3.479161,1.536492,3.5115,3.45274Z" transform="matrix(3.530342 0 0 3.530342 55.959452 23.729269)" fill="#333" stroke-miterlimit="1"/></g><path d="M242.5,303.82l-38.05,34.37c0,0,15.13,11.06,31.6-2c6.09-6,14.95-18.28,6.45-32.37Z" transform="matrix(.903148 0.42933-.42933 0.903148 155.597287-80.375559)" fill="url(#eme80RlWpH229-fill)" stroke-miterlimit="1"/></g><g transform="translate(-4.953304 152.550836)"><g><path d="M147,204.89c4.283544-.130635,8.540758.713969,12.45,2.47c3.227254,1.486736,5.934017,3.907843,7.77,6.95c1.833851,3.25694,2.740007,6.954191,2.62,10.69-.010672,2.480362-.381199,4.946051-1.1,7.32-.711122,2.42815-1.889876,4.69394-3.47,6.67-1.717161,2.088699-3.907783,3.737665-6.39,4.81-3.110602,1.29664-6.461365,1.917025-9.83,1.82h-8.41v18.84h-11.72v-59.57Zm2,29.28c1.536569.052727,3.063154-.266312,4.45-.93c1.103731-.550189,2.060225-1.355838,2.79-2.35c1.178335-1.642595,1.839875-3.599362,1.9-5.62-.021417-.80015-.115131-1.596726-.28-2.38-.221419-1.059365-.620376-2.073663-1.18-3-.655927-1.0837-1.587619-1.973984-2.7-2.58-1.512387-.776162-3.202039-1.141678-4.9-1.06h-8.41v18Z" fill="#f2f2f2" stroke-miterlimit="1"/><path d="M204,202.55h-.65l-26.84,61.86h11.49l4.85-11.64h19.75l4.59,11.64h13.59Zm-7,40.35l6-14.51l5.72,14.51Z" fill="#f2f2f2" stroke-miterlimit="1"/><path d="M280.27,242.78c1.813898-1.003315,3.427483-2.33215,4.76-3.92c1.615489-1.951449,2.82574-4.205372,3.56-6.63.717711-2.360233,1.084961-4.813062,1.09-7.28.046915-2.838572-.476775-5.657654-1.54-8.29-.996485-2.41531-2.528316-4.572867-4.48-6.31-2.135461-1.827613-4.628504-3.189932-7.32-4-3.221163-.994493-6.579241-1.473736-9.95-1.42h-18v59.52h11.72v-18.96h7.81l12.57,18.92h13.67Zm-20.19-26.57h8.41c1.697961-.081678,3.387613.283838,4.9,1.06c1.112381.606016,2.044073,1.4963,2.7,2.58.559624.926337.958581,1.940635,1.18,3c.168712.809656.262442,1.633139.28,2.46-.013928.946133-.162072,1.885501-.44,2.79-.317783,1.033596-.81171,2.004536-1.46,2.87-.738845.965254-1.694651,1.742916-2.79,2.27-1.395527.633772-2.918062.938279-4.45.89h-8.33Z" fill="#f2f2f2" stroke-miterlimit="1"/><path d="M344.64,242.79c1.813964-1.007424,3.427412-2.339535,4.76-3.93c1.615489-1.951449,2.82574-4.205372,3.56-6.63.717711-2.360233,1.084961-4.813062,1.09-7.28.046915-2.838572-.476775-5.657654-1.54-8.29-.996485-2.41531-2.528316-4.572867-4.48-6.31-2.135461-1.827613-4.628504-3.189932-7.32-4-3.221456-.993184-6.579325-1.472398-9.95-1.42h-18v59.52h11.72v-18.96h7.81l12.57,18.92h13.64Zm-20.19-26.58h8.41c1.697961-.081678,3.387613.283838,4.9,1.06c1.112381.606016,2.044073,1.4963,2.7,2.58.559624.926337.958581,1.940635,1.18,3c.168712.809656.262442,1.633139.28,2.46-.01285.946994-.164462,1.886988-.45,2.79-.312749,1.04675-.810624,2.028954-1.47,2.9-.736652.967381-1.693015,1.745497-2.79,2.27-1.395527.633772-2.918062.938279-4.45.89h-8.33Z" fill="#f2f2f2" stroke-miterlimit="1"/><path d="M371.44,234.73c-.019437-3.998733.776785-7.959429,2.34-11.64c3.109867-7.344866,8.913795-13.22036,16.22-16.42c7.511523-3.226453,16.018477-3.226453,23.53,0c3.633016,1.598624,6.936124,3.860608,9.74,6.67c2.809213,2.799394,5.059333,6.108394,6.63,9.75c1.593234,3.672914,2.407053,7.636452,2.39,11.64.028397,4.059565-.785405,8.080905-2.39,11.81-1.557299,3.622432-3.809793,6.904347-6.63,9.66-2.807702,2.764046-6.112316,4.972777-9.74,6.51-7.530288,3.133893-15.999712,3.133893-23.53,0-7.291069-3.08058-13.094913-8.880837-16.18-16.17-1.587762-3.733993-2.397586-7.752491-2.38-11.81Zm12.13,0c-.052464,5.021743,1.877046,9.861687,5.37,13.47c3.458932,3.58975,8.245263,5.594003,13.23,5.54c2.433383.018647,4.843057-.478966,7.07-1.46c2.162803-.949259,4.104065-2.338793,5.7-4.08c1.632189-1.770128,2.920784-3.828488,3.8-6.07c2.854351-7.170034,1.328813-15.342557-3.92-21-1.63266-1.765309-3.614629-3.171757-5.82-4.13-6.928249-3.035738-15.016242-1.39974-20.22,4.09-1.677198,1.76207-2.995076,3.833992-3.88,6.1-.919473,2.405697-1.370898,4.964901-1.33,7.54Z" fill="#f2f2f2" stroke-miterlimit="1"/><path d="M446.8,204.89h40.11v11.32h-14.47v48.2h-11.73v-48.2h-13.91Z" fill="#f2f2f2" stroke-miterlimit="1"/></g><g><path d="M172.93,284.76h11.71v1.24h-10.39v7.54h9.35v1.25h-9.35v7.68h10.75v1.25h-12.07Z" transform="matrix(.851054 0 0 0.851054 26.65612 43.825872)" fill="#f2f2f2" stroke-miterlimit="1"/><path d="M208.57,304.2l-15-16.87.35-.27v16.68h-1.28v-19.38h.08l15,17-.35.11v-16.71h1.25v19.44Z" transform="matrix(.851054 0 0 0.851054 29.883038 43.831829)" fill="#f2f2f2" stroke-miterlimit="1"/><path d="M215.81,284.76h12.43v1.24h-5.58v17.72h-1.31v-17.72h-5.54Z" transform="matrix(.851054 0 0 0.851054 33.069735 43.825872)" fill="#f2f2f2" stroke-miterlimit="1"/><path d="M235.43,284.76h11.71v1.24h-10.4v7.54h9.36v1.25h-9.36v7.68h10.78v1.25h-12.09Z" transform="matrix(.851054 0 0 0.851054 35.966735 43.825872)" fill="#f2f2f2" stroke-miterlimit="1"/><path d="M259.52,284.76c.71765.004163,1.431205.108503,2.12.31.69785.215499,1.351491.554173,1.93,1c.583775.446963,1.061793,1.017171,1.4,1.67.377989.756525.563471,1.594628.54,2.44-.000549.702276-.108462,1.400341-.32,2.07-.21456.669386-.572934,1.283742-1.05,1.8-.516096.567788-1.155943,1.00918-1.87,1.29-.90255.344691-1.86427.507809-2.83.48h-2.94v8h-1.31v-19Zm-.16,9.76c.802315.026832,1.601743-.109241,2.35-.4c1.085123-.423645,1.910019-1.32992,2.23-2.45.147961-.479586.225437-.978129.23-1.48.005597-.548779-.09985-1.093022-.31-1.6-.202561-.499548-.505475-.952218-.89-1.33-.411752-.390116-.893545-.698871-1.42-.91-.586741-.226102-1.211254-.338107-1.84-.33h-3.21v8.5Zm2.72.59l5.27,8.63h-1.52l-5.29-8.6Z" transform="matrix(.851054 0 0 0.851054 38.91512 43.833322)" fill="#f2f2f2" stroke-miterlimit="1"/><path d="M273.13,284.76h12.43v1.24h-5.56v17.72h-1.31v-17.72h-5.53Z" transform="matrix(.851054 0 0 0.851054 41.607321 43.825872)" fill="#f2f2f2" stroke-miterlimit="1"/><path d="M289.67,303.74l8-19.8h.11l8,19.8h-1.47l-7-17.72.91-.51L291,303.74Zm3.88-7.51h8.45l.37,1.23h-9.11Z" transform="matrix(.851054 0 0 0.851054 44.344949 43.766292)" fill="#f2f2f2" stroke-miterlimit="1"/><path d="M312.88,284.76h1.31v19h-1.31Z" transform="matrix(.851054 0 0 0.851054 46.699785 43.828851)" fill="#f2f2f2" stroke-miterlimit="1"/><path d="M338.78,304.2l-15-16.87.35-.27v16.68h-1.23v-19.38h.1l15,17-.35.11v-16.71h1.25v19.44Z" transform="matrix(.851054 0 0 0.851054 49.286231 43.831829)" fill="#f2f2f2" stroke-miterlimit="1"/><path d="M347.55,303.74v-19.4v0l9.36,13.28-.56-.08l9.33-13.2v0v19.4h-1.28v-16.38l.11.64-7.91,11.15h-.06l-8-11.15.21-.59v16.33Z" transform="matrix(.851054 0 0 0.851054 53.116374 43.796081)" fill="#f2f2f2" stroke-miterlimit="1"/><path d="M374.44,284.76h11.71v1.24h-10.4v7.54h9.36v1.25h-9.36v7.68h10.77v1.25h-12.08Z" transform="matrix(.851054 0 0 0.851054 56.670973 43.825872)" fill="#f2f2f2" stroke-miterlimit="1"/><path d="M410.07,304.2l-15-16.87.35-.27v16.68h-1.29v-19.38h.08l15,17-.35.11v-16.71h1.26v19.44Z" transform="matrix(.851054 0 0 0.851054 59.89491 43.831829)" fill="#f2f2f2" stroke-miterlimit="1"/><path d="M417.32,284.76h12.43v1.24h-5.59v17.72h-1.31v-17.72h-5.53Z" transform="matrix(.851054 0 0 0.851054 63.083845 43.825872)" fill="#f2f2f2" stroke-miterlimit="1"/></g></g></g><g transform="matrix(.55 0 0 0.55 642.761057 345.218756)"><g id="eme80RlWpH253_ts" transform="translate(302.387596,234.251274) scale(0.65,0.65)"><g transform="translate(-302.387596,-234.251274)"><path d="M351.399319,204.061943c-.334587,22.391628-10.558377,108.625645-117.810505,108.928965c11.062208-21.087334,20.451971-74.634139,21.231971-81.514139C259.717634,186.368732,293.090179,145.272372,333.17,131.3c13.465891,22.040945,19.768513,46.978918,18.229319,72.761943Z" fill="url(#eme80RlWpH254-fill)" stroke-miterlimit="1"/><g><g id="eme80RlWpH256_tr" transform="translate(331.399262,226.385874) rotate(0)"><path d="M336.6,221.73c-8.502998,31.284517-36.905531,52.997761-69.325,52.997761s-60.822002-21.713244-69.325-52.997761Z" transform="translate(-331.399262,-226.385874)" fill="url(#eme80RlWpH256-fill)" stroke-miterlimit="1"/></g><g id="eme80RlWpH257_tr" transform="translate(330.162997,222.471037) rotate(0)"><path d="M336.6,221.76c-19.940393,28.94831-56.79915,40.953487-89.963293,29.301726s-54.414393-44.07273-51.866707-79.131726Z" transform="translate(-330.162997,-222.471037)" fill="url(#eme80RlWpH257-fill)" stroke-miterlimit="1"/></g><g id="eme80RlWpH258_tr" transform="translate(326.995069,218.324399) rotate(0)"><path d="M336.6,221.71c-28.715286,20.270324-67.448739,18.797159-94.541399-3.595729s-35.830952-60.156534-21.328601-92.174271Z" transform="translate(-326.995069,-218.324399)" fill="url(#eme80RlWpH258-fill)" stroke-miterlimit="1"/></g></g><g id="eme80RlWpH259_tr" transform="translate(349.966333,220.737874) rotate(-15.468541)"><g transform="translate(-349.966332,-220.737874)"><path d="M410.21,186.21c.005352,5.952882-.915666,11.870342-2.73,17.54-13.246445-12.459121-30.735693-19.433294-48.914274-19.92033q.21-3.87.201105-8.066544c.072199-15.988076-2.560842-31.783868-7.743519-46.908803L352.84,128.83c31.686194.005522,57.37,25.693806,57.37,57.38Z" fill="url(#eme80RlWpH260-fill)" stroke-miterlimit="1"/><g id="eme80RlWpH261_to" transform="translate(348.654347,224.664516)"><g id="eme80RlWpH261_tr" transform="rotate(0)"><path d="M385.69,189.53c-6.019786,17.211747-19.717776,30.542659-37.133869,35.942824c6.15-11.94.120247-43.771574.120247-43.771574s22.705174,1.089355,37.013622,7.82875Z" transform="translate(-348.654347,-224.664516)" fill="url(#eme80RlWpH261-fill)" stroke-miterlimit="1"/></g></g><path d="M358.69,183.65l-.08,1.41c-.75,16.15-4,28.43-10.15,40.35-26.48-.15-53.85-18-53.85-48.14c0-26.59,25.84-48.7,56.57-48.41v0c5.182677,15.124935,7.792199,31.011924,7.72,47q0,3.92-.21,7.79Z" fill="url(#eme80RlWpH262-fill)" stroke-miterlimit="1"/><path d="M358.9,175.83q0,3.94-.21,7.82l-.08,1.41c-.75,16.15-3.91,28.5-10,40.42-1.29,0-2.7-.13-4-.22-14.55-1.74-27.94-14.2-32.45-31.81-5.6-21.85,4.61-43.35,22.8-48c7.206504-1.783318,14.817341-.850652,21.38,2.62c1.723808,9.152323,2.580933,18.446778,2.56,27.76Z" fill="url(#eme80RlWpH263-fill)" stroke-miterlimit="1"/><path id="eme80RlWpH264" d="M83.587,43.768c0,4.651-7.023,4.641-7.023,0c.032339-1.916248,1.594979-3.45274,3.5115-3.45274s3.479161,1.536492,3.5115,3.45274Z" transform="matrix(3.530342 0 0 3.530342 55.959452 23.729269)" fill="#333" stroke-miterlimit="1"/></g></g><g id="eme80RlWpH265_tr" transform="translate(243.253967,299.297643) rotate(25.425032)"><path d="M242.5,303.82l-38.05,34.37c0,0,15.13,11.06,31.6-2c6.09-6,14.95-18.28,6.45-32.37Z" transform="translate(-242.17194,-305.2674)" fill="url(#eme80RlWpH265-fill)" stroke-miterlimit="1"/></g></g></g><g transform="translate(-4.953304 152.550836)"><g><g id="eme80RlWpH268_to" transform="translate(149.385269,234.668442)"><path d="M147,204.89c4.283544-.130635,8.540758.713969,12.45,2.47c3.227254,1.486736,5.934017,3.907843,7.77,6.95c1.833851,3.25694,2.740007,6.954191,2.62,10.69-.010672,2.480362-.381199,4.946051-1.1,7.32-.711122,2.42815-1.889876,4.69394-3.47,6.67-1.717161,2.088699-3.907783,3.737665-6.39,4.81-3.110602,1.29664-6.461365,1.917025-9.83,1.82h-8.41v18.84h-11.72v-59.57Zm2,29.28c1.536569.052727,3.063154-.266312,4.45-.93c1.103731-.550189,2.060225-1.355838,2.79-2.35c1.178335-1.642595,1.839875-3.599362,1.9-5.62-.021417-.80015-.115131-1.596726-.28-2.38-.221419-1.059365-.620376-2.073663-1.18-3-.655927-1.0837-1.587619-1.973984-2.7-2.58-1.512387-.776162-3.202039-1.141678-4.9-1.06h-8.41v18Z" transform="translate(-149.385269,-234.668442)" fill="#f2f2f2" stroke-miterlimit="1"/></g><g id="eme80RlWpH269_to" transform="translate(203.645004,233.480003)"><path d="M204,202.55h-.65l-26.84,61.86h11.49l4.85-11.64h19.75l4.59,11.64h13.59Zm-7,40.35l6-14.51l5.72,14.51Z" transform="translate(-203.645004,-233.480003)" fill="#f2f2f2" stroke-miterlimit="1"/></g><g id="eme80RlWpH270_to" transform="translate(271.274963,234.687981)"><path d="M280.27,242.78c1.813898-1.003315,3.427483-2.33215,4.76-3.92c1.615489-1.951449,2.82574-4.205372,3.56-6.63.717711-2.360233,1.084961-4.813062,1.09-7.28.046915-2.838572-.476775-5.657654-1.54-8.29-.996485-2.41531-2.528316-4.572867-4.48-6.31-2.135461-1.827613-4.628504-3.189932-7.32-4-3.221163-.994493-6.579241-1.473736-9.95-1.42h-18v59.52h11.72v-18.96h7.81l12.57,18.92h13.67Zm-20.19-26.57h8.41c1.697961-.081678,3.387613.283838,4.9,1.06c1.112381.606016,2.044073,1.4963,2.7,2.58.559624.926337.958581,1.940635,1.18,3c.168712.809656.262442,1.633139.28,2.46-.013928.946133-.162072,1.885501-.44,2.79-.317783,1.033596-.81171,2.004536-1.46,2.87-.738845.965254-1.694651,1.742916-2.79,2.27-1.395527.633772-2.918062.938279-4.45.89h-8.33Z" transform="translate(-271.274963,-234.687981)" fill="#f2f2f2" stroke-miterlimit="1"/></g><g id="eme80RlWpH271_to" transform="translate(335.62999,234.688072)"><path d="M344.64,242.79c1.813964-1.007424,3.427412-2.339535,4.76-3.93c1.615489-1.951449,2.82574-4.205372,3.56-6.63.717711-2.360233,1.084961-4.813062,1.09-7.28.046915-2.838572-.476775-5.657654-1.54-8.29-.996485-2.41531-2.528316-4.572867-4.48-6.31-2.135461-1.827613-4.628504-3.189932-7.32-4-3.221456-.993184-6.579325-1.472398-9.95-1.42h-18v59.52h11.72v-18.96h7.81l12.57,18.92h13.64Zm-20.19-26.58h8.41c1.697961-.081678,3.387613.283838,4.9,1.06c1.112381.606016,2.044073,1.4963,2.7,2.58.559624.926337.958581,1.940635,1.18,3c.168712.809656.262442,1.633139.28,2.46-.01285.946994-.164462,1.886988-.45,2.79-.312749,1.04675-.810624,2.028954-1.47,2.9-.736652.967381-1.693015,1.745497-2.79,2.27-1.395527.633772-2.918062.938279-4.45.89h-8.33Z" transform="translate(-335.62999,-234.688072)" fill="#f2f2f2" stroke-miterlimit="1"/></g><g id="eme80RlWpH272_to" transform="translate(401.865189,234.655281)"><path d="M371.44,234.73c-.019437-3.998733.776785-7.959429,2.34-11.64c3.109867-7.344866,8.913795-13.22036,16.22-16.42c7.511523-3.226453,16.018477-3.226453,23.53,0c3.633016,1.598624,6.936124,3.860608,9.74,6.67c2.809213,2.799394,5.059333,6.108394,6.63,9.75c1.593234,3.672914,2.407053,7.636452,2.39,11.64.028397,4.059565-.785405,8.080905-2.39,11.81-1.557299,3.622432-3.809793,6.904347-6.63,9.66-2.807702,2.764046-6.112316,4.972777-9.74,6.51-7.530288,3.133893-15.999712,3.133893-23.53,0-7.291069-3.08058-13.094913-8.880837-16.18-16.17-1.587762-3.733993-2.397586-7.752491-2.38-11.81Zm12.13,0c-.052464,5.021743,1.877046,9.861687,5.37,13.47c3.458932,3.58975,8.245263,5.594003,13.23,5.54c2.433383.018647,4.843057-.478966,7.07-1.46c2.162803-.949259,4.104065-2.338793,5.7-4.08c1.632189-1.770128,2.920784-3.828488,3.8-6.07c2.854351-7.170034,1.328813-15.342557-3.92-21-1.63266-1.765309-3.614629-3.171757-5.82-4.13-6.928249-3.035738-15.016242-1.39974-20.22,4.09-1.677198,1.76207-2.995076,3.833992-3.88,6.1-.919473,2.405697-1.370898,4.964901-1.33,7.54Z" transform="translate(-401.865189,-234.655281)" fill="#f2f2f2" stroke-miterlimit="1"/></g><g id="eme80RlWpH273_to" transform="translate(466.85498,234.650002)"><path d="M446.8,204.89h40.11v11.32h-14.47v48.2h-11.73v-48.2h-13.91Z" transform="translate(-466.85498,-234.650002)" fill="#f2f2f2" stroke-miterlimit="1"/></g></g><g transform="translate(3.626705 0)" mask="url(#eme80RlWpH289)"><g><path d="M172.93,284.76h11.71v1.24h-10.39v7.54h9.35v1.25h-9.35v7.68h10.75v1.25h-12.07Z" transform="matrix(.851054 0 0 0.851054 26.65612 43.825872)" fill="#f2f2f2" stroke-miterlimit="1"/><path d="M208.57,304.2l-15-16.87.35-.27v16.68h-1.28v-19.38h.08l15,17-.35.11v-16.71h1.25v19.44Z" transform="matrix(.851054 0 0 0.851054 29.883038 43.831829)" fill="#f2f2f2" stroke-miterlimit="1"/><path d="M215.81,284.76h12.43v1.24h-5.58v17.72h-1.31v-17.72h-5.54Z" transform="matrix(.851054 0 0 0.851054 33.069735 43.825872)" fill="#f2f2f2" stroke-miterlimit="1"/><path d="M235.43,284.76h11.71v1.24h-10.4v7.54h9.36v1.25h-9.36v7.68h10.78v1.25h-12.09Z" transform="matrix(.851054 0 0 0.851054 35.966735 43.825872)" fill="#f2f2f2" stroke-miterlimit="1"/><path d="M259.52,284.76c.71765.004163,1.431205.108503,2.12.31.69785.215499,1.351491.554173,1.93,1c.583775.446963,1.061793,1.017171,1.4,1.67.377989.756525.563471,1.594628.54,2.44-.000549.702276-.108462,1.400341-.32,2.07-.21456.669386-.572934,1.283742-1.05,1.8-.516096.567788-1.155943,1.00918-1.87,1.29-.90255.344691-1.86427.507809-2.83.48h-2.94v8h-1.31v-19Zm-.16,9.76c.802315.026832,1.601743-.109241,2.35-.4c1.085123-.423645,1.910019-1.32992,2.23-2.45.147961-.479586.225437-.978129.23-1.48.005597-.548779-.09985-1.093022-.31-1.6-.202561-.499548-.505475-.952218-.89-1.33-.411752-.390116-.893545-.698871-1.42-.91-.586741-.226102-1.211254-.338107-1.84-.33h-3.21v8.5Zm2.72.59l5.27,8.63h-1.52l-5.29-8.6Z" transform="matrix(.851054 0 0 0.851054 38.91512 43.833322)" fill="#f2f2f2" stroke-miterlimit="1"/><path d="M273.13,284.76h12.43v1.24h-5.56v17.72h-1.31v-17.72h-5.53Z" transform="matrix(.851054 0 0 0.851054 41.607321 43.825872)" fill="#f2f2f2" stroke-miterlimit="1"/><path d="M289.67,303.74l8-19.8h.11l8,19.8h-1.47l-7-17.72.91-.51L291,303.74Zm3.88-7.51h8.45l.37,1.23h-9.11Z" transform="matrix(.851054 0 0 0.851054 44.344949 43.766292)" fill="#f2f2f2" stroke-miterlimit="1"/><path d="M312.88,284.76h1.31v19h-1.31Z" transform="matrix(.851054 0 0 0.851054 46.699785 43.828851)" fill="#f2f2f2" stroke-miterlimit="1"/><path d="M338.78,304.2l-15-16.87.35-.27v16.68h-1.23v-19.38h.1l15,17-.35.11v-16.71h1.25v19.44Z" transform="matrix(.851054 0 0 0.851054 49.286231 43.831829)" fill="#f2f2f2" stroke-miterlimit="1"/><path d="M347.55,303.74v-19.4v0l9.36,13.28-.56-.08l9.33-13.2v0v19.4h-1.28v-16.38l.11.64-7.91,11.15h-.06l-8-11.15.21-.59v16.33Z" transform="matrix(.851054 0 0 0.851054 53.116374 43.796081)" fill="#f2f2f2" stroke-miterlimit="1"/><path d="M374.44,284.76h11.71v1.24h-10.4v7.54h9.36v1.25h-9.36v7.68h10.77v1.25h-12.08Z" transform="matrix(.851054 0 0 0.851054 56.670973 43.825872)" fill="#f2f2f2" stroke-miterlimit="1"/><path d="M410.07,304.2l-15-16.87.35-.27v16.68h-1.29v-19.38h.08l15,17-.35.11v-16.71h1.26v19.44Z" transform="matrix(.851054 0 0 0.851054 59.89491 43.831829)" fill="#f2f2f2" stroke-miterlimit="1"/><path d="M417.32,284.76h12.43v1.24h-5.59v17.72h-1.31v-17.72h-5.53Z" transform="matrix(.851054 0 0 0.851054 63.083845 43.825872)" fill="#f2f2f2" stroke-miterlimit="1"/></g><mask id="eme80RlWpH289" mask-type="alpha" x="-150%" y="-150%" height="400%" width="400%"><g id="eme80RlWpH290_to" transform="translate(22.968363,292.993303)"><rect width="263.980511" height="25.261293" rx="0" ry="0" transform="translate(-131.990256,-12.630646)" fill="#d2dbed" stroke-width="0" stroke-miterlimit="1"/></g></mask></g></g></g></svg>
